The GitHub repository natasarad02/color-analysis-project contains a labelled image folder "data" with 4 categories: autumn, spring, summer, winter. Examples follow, each with its label.

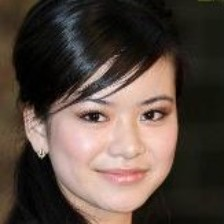
Label: winter

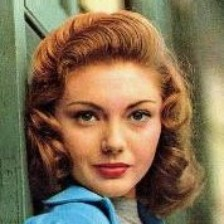
Label: autumn

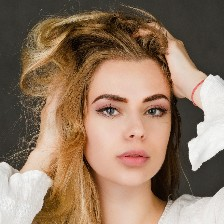
Label: spring

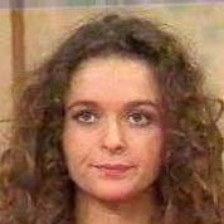
Label: summer

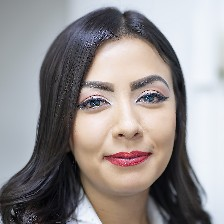
Label: winter

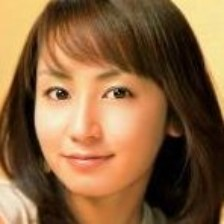
Label: autumn
